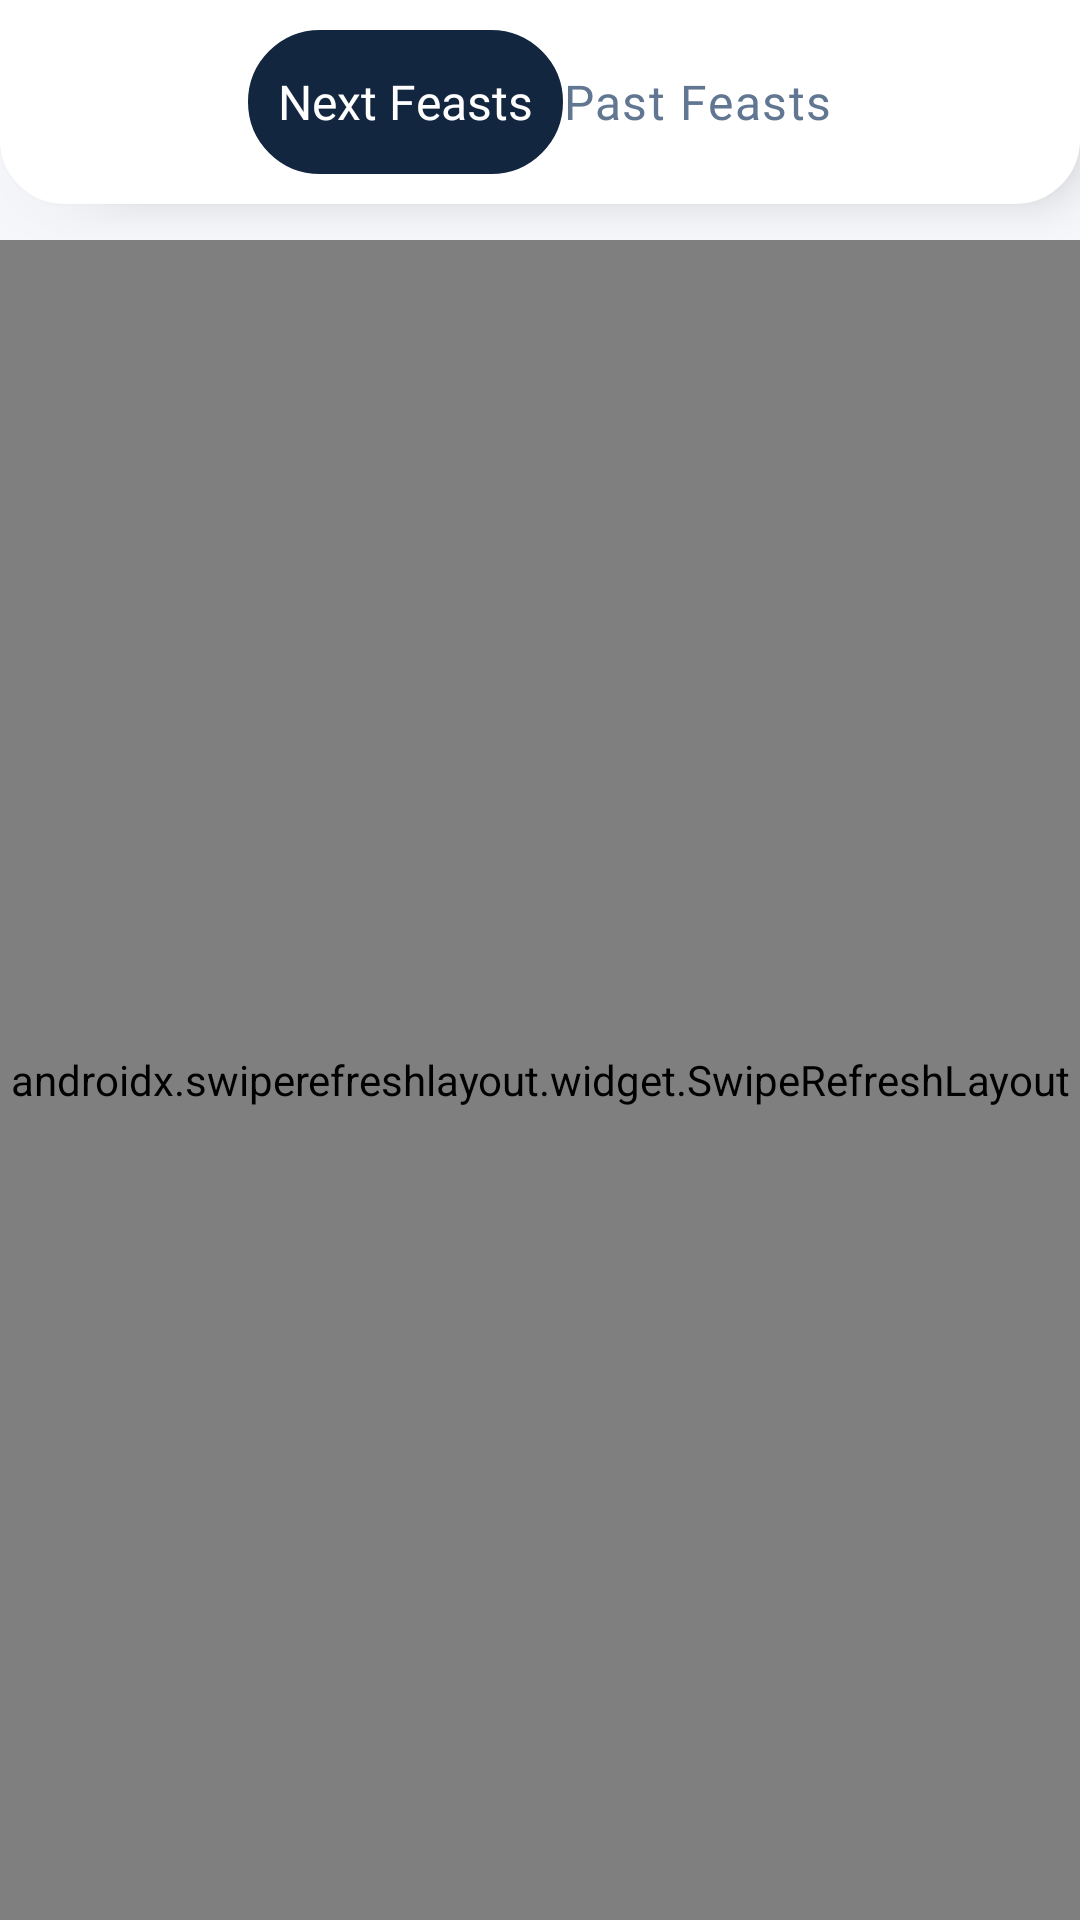

The Android layout XML behind this screen, and the referenced resources:
<!-- AndroidManifest.xml: application theme Theme.FBUApp -->
<!-- res/layout/fragment_next_visits.xml -->
<?xml version="1.0" encoding="utf-8"?>
<LinearLayout xmlns:android="http://schemas.android.com/apk/res/android"
    xmlns:app="http://schemas.android.com/apk/res-auto"
    xmlns:tools="http://schemas.android.com/tools"
    android:orientation="vertical"
    android:gravity="center|top"
    android:layout_width="match_parent"
    android:background="@color/lightest_grey"
    android:layout_height="match_parent">

    <LinearLayout
        android:id="@+id/llMenu"
        android:gravity="center"
        android:layout_width="match_parent"
        android:layout_height="wrap_content"
        android:padding="10dp"
        android:elevation="9dp"
        android:background="@drawable/bottom_corners_rounded" >

        <TextView
            android:layout_width="wrap_content"
            android:layout_height="fill_parent"
            android:background="@drawable/button_background"
            android:padding="10dp"
            android:gravity="center"
            android:layout_gravity="center"
            android:textColor="@color/white"
            android:fontFamily="@font/open_sans_bold"
            android:textSize="16sp"
            android:text="Next Feasts" />

        <Button
            android:id="@+id/btnPastVisits"
            android:layout_width="wrap_content"
            android:layout_height="wrap_content"
            android:layout_gravity="center"
            android:background="@android:color/transparent"
            android:textAppearance="?attr/textAppearanceBody1"
            android:textColor="@color/dark_grey"
            android:fontFamily="@font/open_sans_bold"
            android:textSize="16sp"
            android:textAllCaps="false"
            android:text="Past Feasts" />


    </LinearLayout>

    <androidx.swiperefreshlayout.widget.SwipeRefreshLayout
        android:id="@+id/swipeContainer"
        android:layout_width="match_parent"
        android:layout_height="match_parent"
        android:layout_marginTop="12dp">

        <LinearLayout
            android:layout_width="match_parent"
            android:layout_height="match_parent"
            android:orientation="vertical">

            <androidx.recyclerview.widget.RecyclerView
                android:id="@+id/rvVisitInvitations"
                android:layout_width="match_parent"
                android:layout_height="wrap_content" />

            <androidx.recyclerview.widget.RecyclerView
                android:id="@+id/rvNextVisits"
                android:layout_width="match_parent"
                android:layout_height="match_parent"
                android:layout_marginBottom="24dp"/>

        </LinearLayout>

    </androidx.swiperefreshlayout.widget.SwipeRefreshLayout>







</LinearLayout>
<!-- resources referenced by this layout -->
<resources>
  <color name="dark_grey">#617691</color>
  <color name="lightest_grey">#F5F7FA</color>
  <color name="white">#FFFFFFFF</color>
  <!-- drawable bottom_corners_rounded (drawable) -->
  <?xml version="1.0" encoding="utf-8"?>
  <shape xmlns:android="http://schemas.android.com/apk/res/android">
      <solid android:color="@android:color/white"/>
  
      <stroke android:width="3dp"
          android:color="@android:color/white"
          />
  
      <padding android:left="1dp"
          android:top="1dp"
          android:right="1dp"
          android:bottom="1dp"
          />
  
      <corners
          android:bottomLeftRadius="20dp"
          android:bottomRightRadius="20dp"/>
  </shape>
  <!-- drawable button_background (drawable) -->
  <?xml version="1.0" encoding="utf-8"?>
  <shape xmlns:android="http://schemas.android.com/apk/res/android">
      <solid android:color="@color/darkest_grey"/>
  
      <stroke android:width="3dp"
          android:color="@color/darkest_grey"
          />
  
      <padding android:left="1dp"
          android:top="1dp"
          android:right="1dp"
          android:bottom="1dp"
          />
  
      <corners
          android:topLeftRadius="30dp"
          android:topRightRadius="30dp"
          android:bottomLeftRadius="30dp"
          android:bottomRightRadius="30dp"/>
  </shape>
  <style name="Theme.FBUApp" parent="Theme.MaterialComponents.DayNight.NoActionBar">
          
          <item name="colorPrimary">@color/orange</item>
          <item name="colorPrimaryVariant">@color/orange</item>
          <item name="colorOnPrimary">@color/white</item>
          
          <item name="colorSecondary">@color/teal_200</item>
          <item name="colorSecondaryVariant">@color/teal_700</item>
          <item name="colorOnSecondary">@color/black</item>
          
          <item name="android:statusBarColor" tools:targetApi="l">?attr/colorPrimaryVariant</item>
          
          <item name="android:actionBarWidgetTheme">@style/MyActionBarWidgetTheme</item>
      </style>
  <color name="darkest_grey">#12263F</color>
  <color name="orange">#F65C36</color>
  <color name="teal_200">#FF03DAC5</color>
  <color name="teal_700">#FF018786</color>
  <color name="black">#FF000000</color>
  <style name="MyActionBarWidgetTheme" parent="@android:style/Theme.Holo">
          <item name="android:textColorHint">@color/white</item>
      </style>
</resources>
